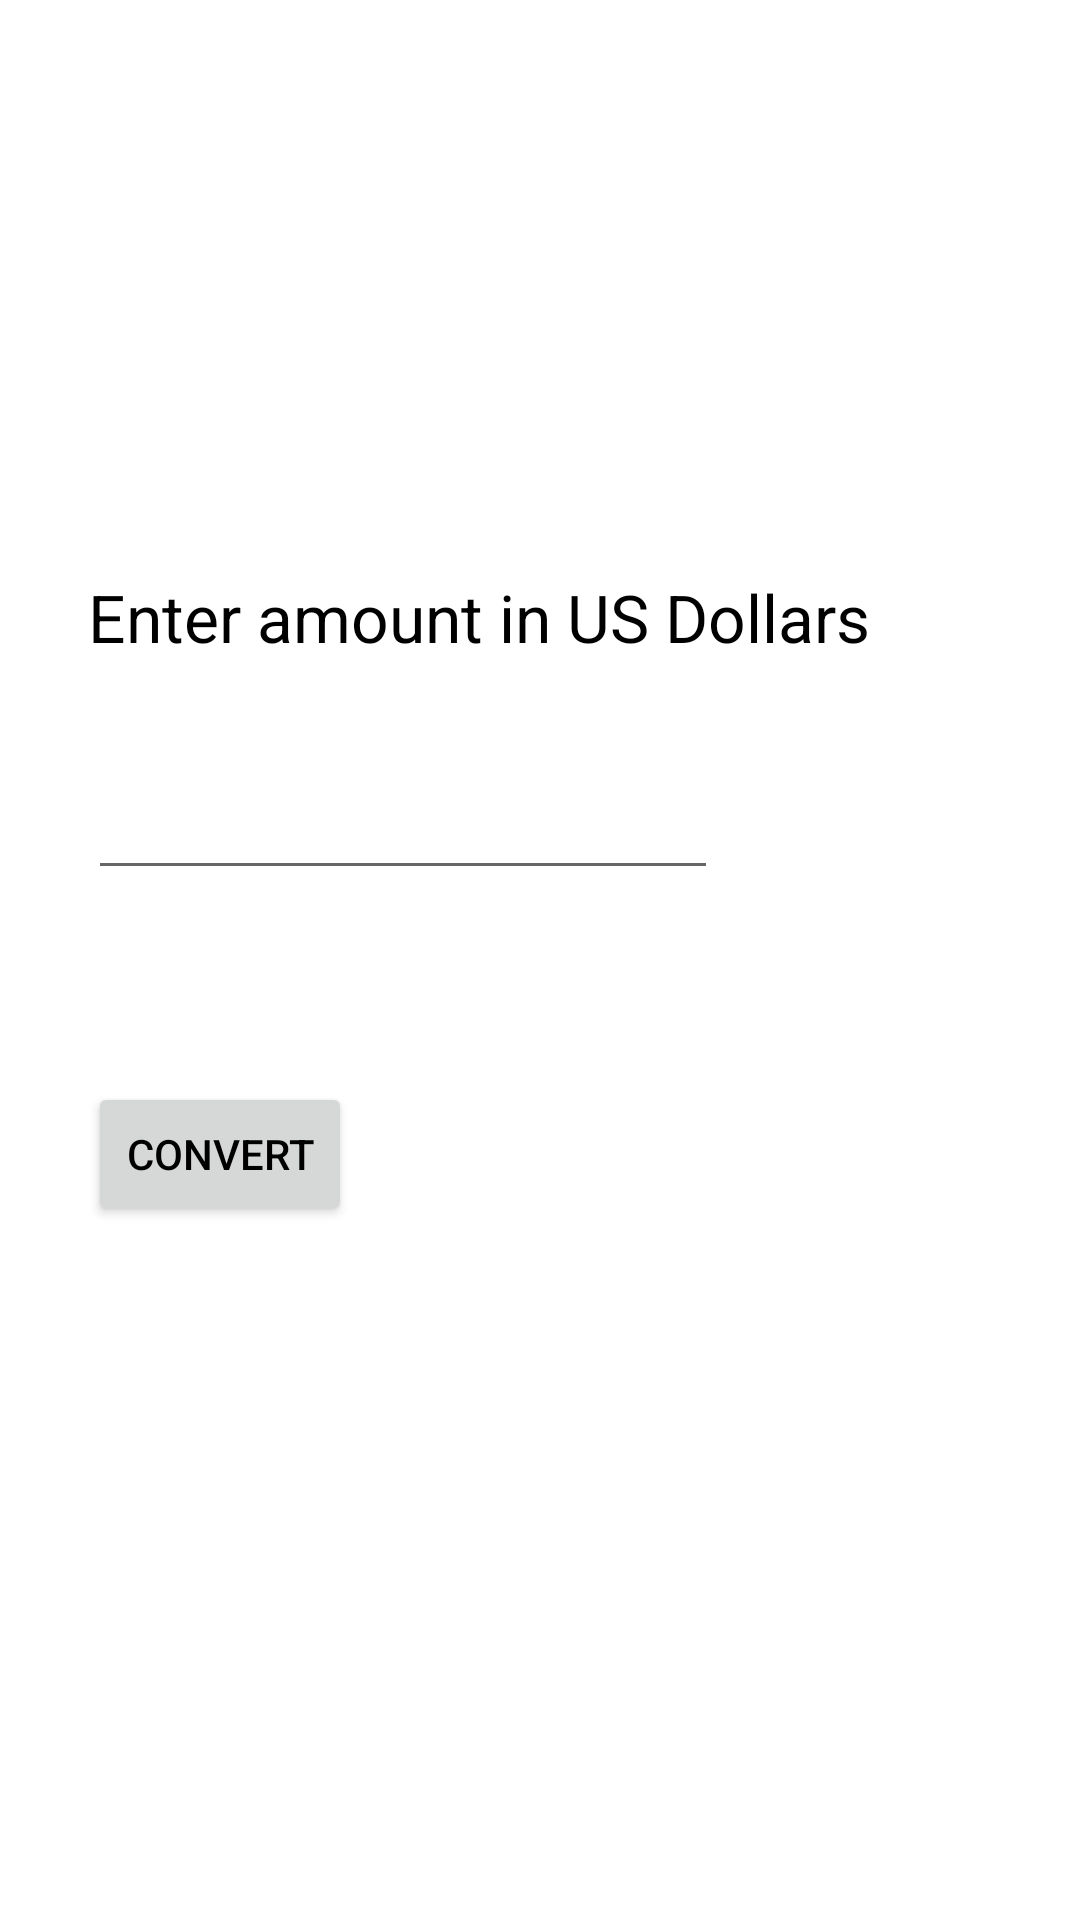

Android layout source for this screen:
<!-- AndroidManifest.xml: application theme Theme.Quiz2B -->
<!-- res/layout/activity_main.xml -->
<?xml version="1.0" encoding="utf-8"?>
<androidx.constraintlayout.widget.ConstraintLayout xmlns:android="http://schemas.android.com/apk/res/android"
    xmlns:app="http://schemas.android.com/apk/res-auto"
    xmlns:tools="http://schemas.android.com/tools"
    android:layout_width="match_parent"
    android:layout_height="match_parent"
    tools:context=".MainActivity">

    <TextView
        android:id="@+id/textView"
        android:layout_width="wrap_content"
        android:layout_height="wrap_content"
        android:text="Enter amount in US Dollars"
        android:textAppearance="@style/TextAppearance.AppCompat.Large"
        android:textColor="#000000"
        app:layout_constraintBottom_toBottomOf="parent"
        app:layout_constraintEnd_toEndOf="parent"
        app:layout_constraintHorizontal_bias="0.295"
        app:layout_constraintStart_toStartOf="parent"
        app:layout_constraintTop_toTopOf="parent"
        app:layout_constraintVertical_bias="0.313" />

    <EditText
        android:id="@+id/amount"
        android:layout_width="wrap_content"
        android:layout_height="wrap_content"
        android:layout_marginTop="35dp"
        android:ems="10"
        android:inputType="numberDecimal"
        app:layout_constraintStart_toStartOf="@+id/textView"
        app:layout_constraintTop_toBottomOf="@+id/textView"
        android:autofillHints="" />

    <Button
        android:id="@+id/button"
        android:layout_width="wrap_content"
        android:layout_height="wrap_content"
        android:layout_marginTop="64dp"
        android:onClick="displayResults"
        android:text="Convert"
        android:textAllCaps="true"
        android:textColor="@color/black"
        app:backgroundTint="?attr/colorButtonNormal"
        app:layout_constraintStart_toStartOf="@+id/amount"
        app:layout_constraintTop_toBottomOf="@+id/amount"
        tools:text="Convert" />
</androidx.constraintlayout.widget.ConstraintLayout>
<!-- resources referenced by this layout -->
<resources>
  <style name="Theme.Quiz2B" parent="Theme.MaterialComponents.DayNight.DarkActionBar">
          
          <item name="colorPrimary">@color/purple_500</item>
          <item name="colorPrimaryVariant">@color/purple_700</item>
          <item name="colorOnPrimary">@color/white</item>
          
          <item name="colorSecondary">@color/teal_200</item>
          <item name="colorSecondaryVariant">@color/teal_700</item>
          <item name="colorOnSecondary">@color/black</item>
          
          <item name="android:statusBarColor" tools:targetApi="l">?attr/colorPrimaryVariant</item>
          
      </style>
  <!-- not gathered from this repository: default colours our renderer supplied (Android Studio template values) -->
  <color name="purple_500">#FF6200EE</color>
  <color name="purple_700">#FF3700B3</color>
  <color name="teal_200">#FF03DAC5</color>
  <color name="teal_700">#FF018786</color>
  <color name="black">#FF000000</color>
  <color name="white">#FFFFFFFF</color>
</resources>
